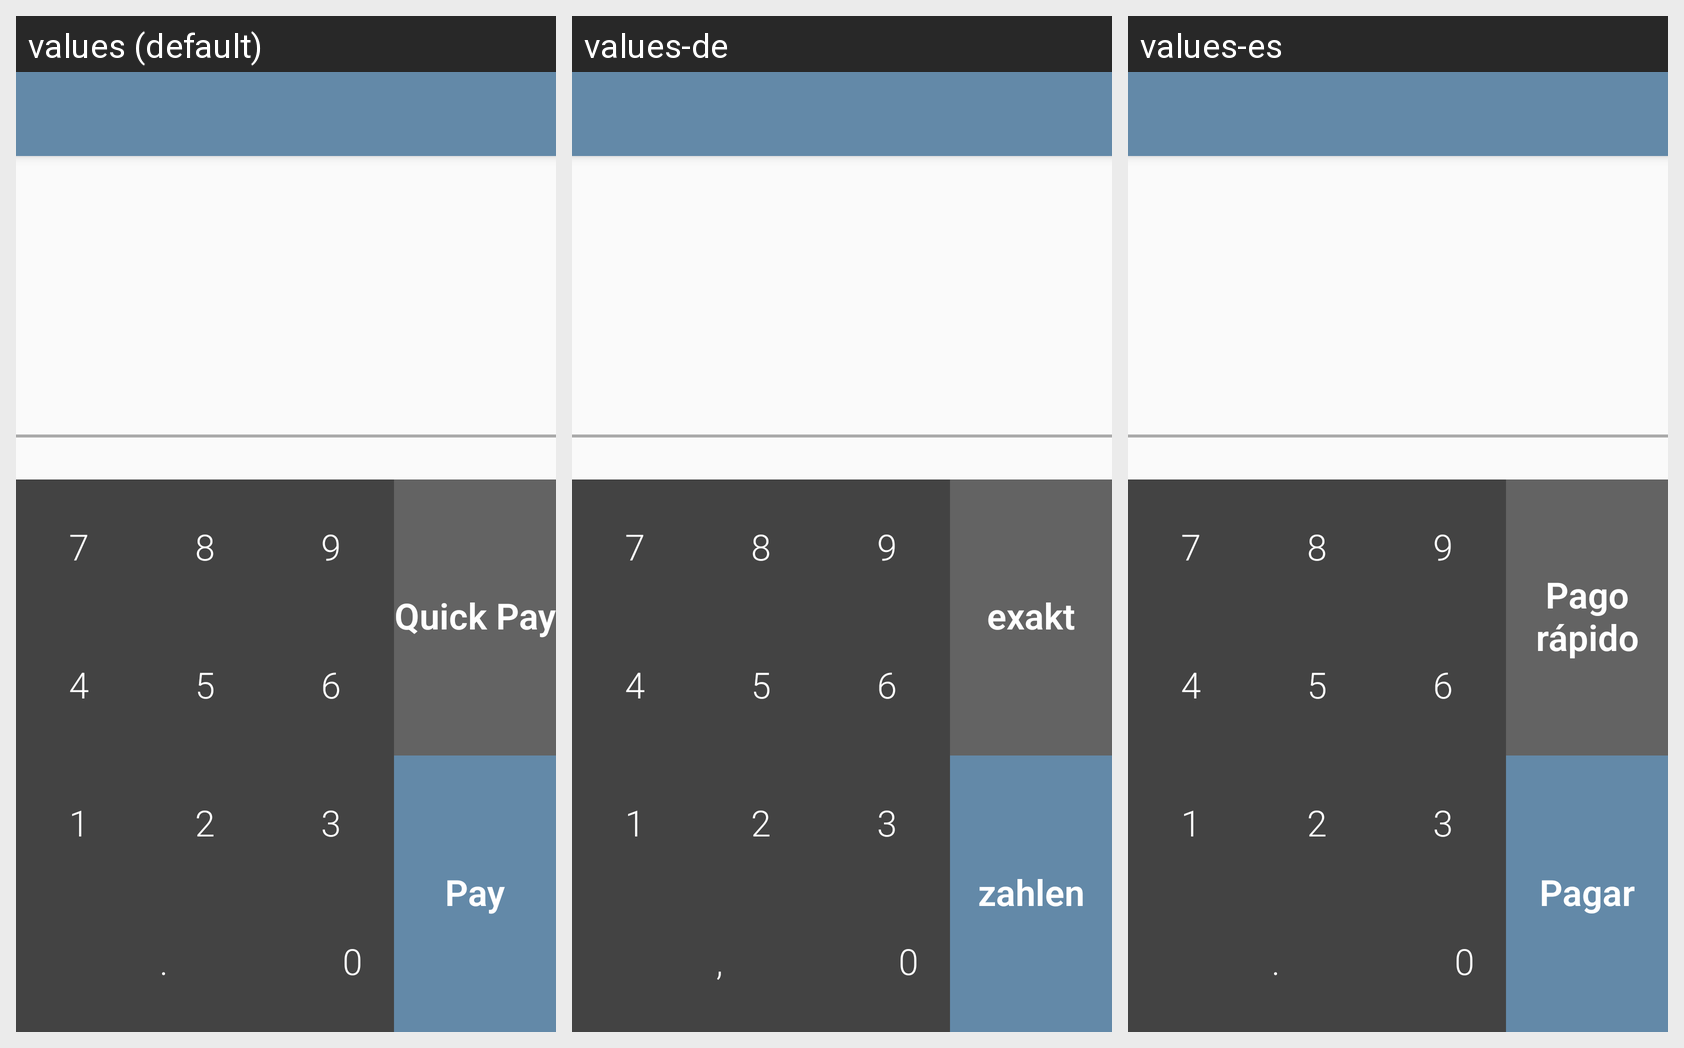

This grid shows one Android layout under several languages. Give, for every string resource on the screen, its name, the default text and each shown locale's text.
Android screen res/layout/activity_pay_order.xml rendered under 3 locales, left to right: values (default), values-de, values-es. Device: Nexus 5 (rendered at 1080×1920; each locale shown at half size, 540×960, under a caption strip naming it); theme AppTheme.
Strings drawn on this screen, with the default value and each locale's value (text and hints the layout hard-codes, and strings that could not be matched under every locale, appear in the picture but are not listed):

seven
  values: 7
  values-de: 7
  values-es: 7

eight
  values: 8
  values-de: 8
  values-es: 8

nine
  values: 9
  values-de: 9
  values-es: 9

four
  values: 4
  values-de: 4
  values-es: 4

five
  values: 5
  values-de: 5
  values-es: 5

six
  values: 6
  values-de: 6
  values-es: 6

one
  values: 1
  values-de: 1
  values-es: 1

two
  values: 2
  values-de: 2
  values-es: 2

three
  values: 3
  values-de: 3
  values-es: 3

decimal
  values: .
  values-de: ,
  values-es: .

zero
  values: 0
  values-de: 0
  values-es: 0

exact
  values: Quick Pay
  values-de: exakt
  values-es: Pago rápido

pay
  values: Pay
  values-de: zahlen
  values-es: Pagar
